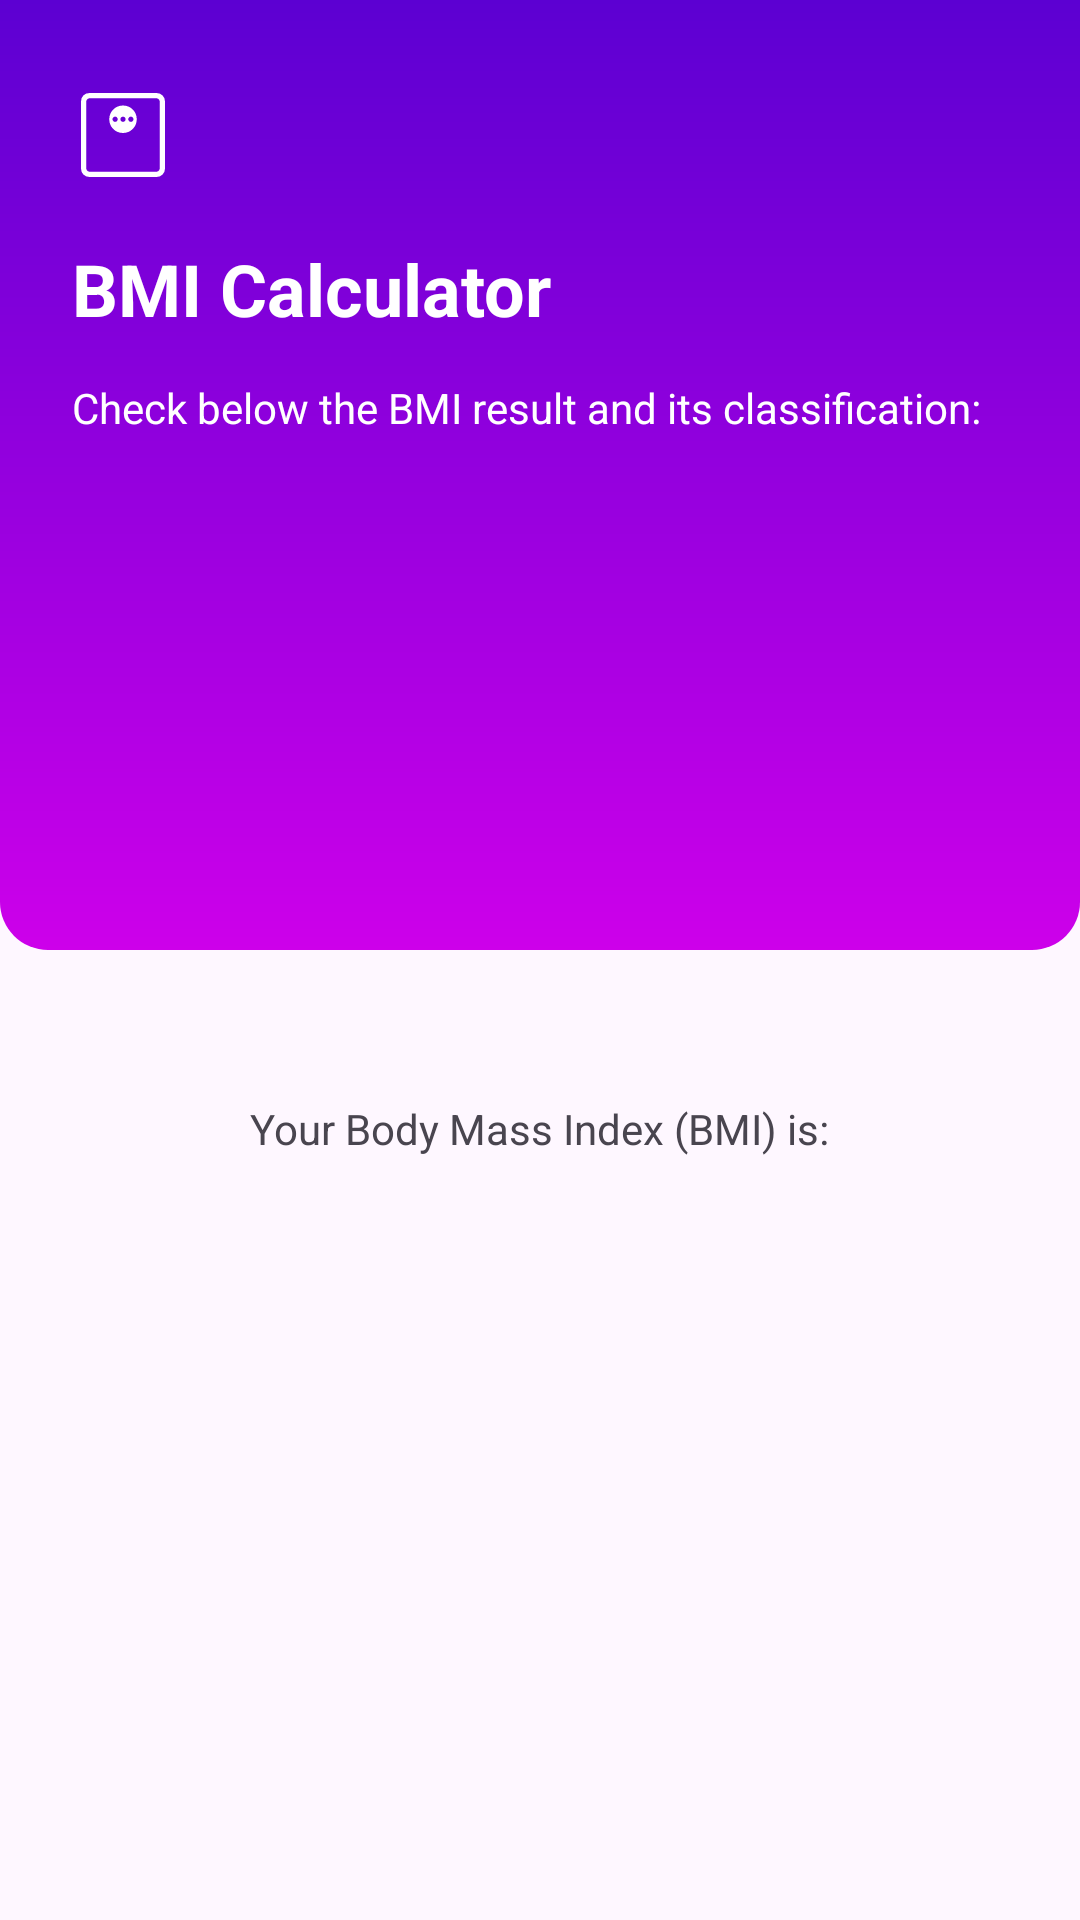

Android layout source for this screen:
<!-- AndroidManifest.xml: application theme Theme.BMIApplication -->
<!-- res/layout/activity_result.xml -->
<?xml version="1.0" encoding="utf-8"?>
<LinearLayout xmlns:android="http://schemas.android.com/apk/res/android"
    xmlns:tools="http://schemas.android.com/tools"
    android:layout_width="match_parent"
    android:layout_height="match_parent"
    android:orientation="vertical"
    android:gravity="center_horizontal"
    tools:context=".ResultActivity">

    <LinearLayout
        android:layout_width="match_parent"
        android:layout_height="wrap_content"
        android:background="@drawable/gradient_bg"
        android:orientation="vertical"
        android:paddingBottom="56dp">

        <ImageView
            android:layout_width="42dp"
            android:layout_height="42dp"
            android:layout_marginStart="20dp"
            android:layout_marginTop="24dp"
            android:src="@drawable/ic_weight"/>

        <TextView
            android:layout_width="wrap_content"
            android:layout_height="wrap_content"
            android:padding="14dp"
            android:layout_marginStart="10dp"
            android:text="BMI Calculator"
            android:textColor="@color/white"
            android:textSize="24dp"
            android:textStyle="bold"/>

        <TextView
            android:layout_width="wrap_content"
            android:layout_height="wrap_content"
            android:layout_marginStart="24dp"
            android:layout_marginEnd="24dp"
            android:text="Check below the BMI result and its classification:"
            android:textColor="@color/white"/>

        <TextView
            android:id="@+id/tv_result"
            android:layout_width="match_parent"
            android:layout_height="wrap_content"
            android:layout_marginTop="24dp"
            android:layout_marginBottom="6dp"
            android:gravity="center"
            android:maxLength="5"
            android:textColor="@color/white"
            android:textSize="64sp"
            android:textStyle="bold"
            tools:text="22.2"/>

    </LinearLayout>


        <TextView
            android:id="@+id/tv_classification_label"
            android:layout_width="wrap_content"
            android:layout_height="wrap_content"
            android:layout_marginTop="50dp"
            android:text="Your Body Mass Index (BMI) is:"/>

        <TextView
            android:id="@+id/tv_classification"
            android:layout_width="wrap_content"
            android:layout_height="wrap_content"
            android:textColor="@color/primary_900"
            android:textSize="24sp"
            android:textStyle="bold"
            tools:text="Normal (healthy weight)"/>

</LinearLayout>
<!-- resources referenced by this layout -->
<resources>
  <color name="primary_900">#5c00d2</color>
  <color name="white">#FFFFFFFF</color>
  <!-- drawable gradient_bg (drawable) -->
  <?xml version="1.0" encoding="utf-8"?>
  <shape xmlns:android="http://schemas.android.com/apk/res/android">
      <corners android:topLeftRadius="0dp"
          android:topRightRadius="0dp"
          android:bottomLeftRadius="16dp"
          android:bottomRightRadius="16dp"/>
  
      <gradient
          android:startColor="@color/primary_400"
          android:endColor="@color/primary_900"
          android:angle="90"/>
  
  
  </shape>
  <!-- drawable ic_weight (drawable) -->
  <vector xmlns:android="http://schemas.android.com/apk/res/android"
      android:width="24dp"
      android:height="24dp"
      android:viewportWidth="960"
      android:viewportHeight="960">
    <path
        android:pathData="M480,464.62q43.85,0 74.23,-30.39 30.39,-30.38 30.39,-74.23 0,-43.85 -30.39,-74.23 -30.38,-30.39 -74.23,-30.39 -43.85,0 -74.23,30.39 -30.39,30.38 -30.39,74.23 0,43.85 30.39,74.23 30.38,30.39 74.23,30.39ZM420,380q-8,0 -14,-6t-6,-14q0,-8 6,-14t14,-6q8,0 14,6t6,14q0,8 -6,14t-14,6ZM480,380q-8,0 -14,-6t-6,-14q0,-8 6,-14t14,-6q8,0 14,6t6,14q0,8 -6,14t-14,6ZM540,380q-8,0 -14,-6t-6,-14q0,-8 6,-14t14,-6q8,0 14,6t6,14q0,8 -6,14t-14,6ZM224.62,800q-27.62,0 -46.12,-18.5Q160,763 160,735.38v-510.76q0,-27.62 18.5,-46.12Q197,160 224.62,160h510.76q27.62,0 46.12,18.5Q800,197 800,224.62v510.76q0,27.62 -18.5,46.12Q763,800 735.38,800L224.62,800ZM224.62,760h510.76q9.24,0 16.93,-7.69 7.69,-7.69 7.69,-16.93v-510.76q0,-9.24 -7.69,-16.93 -7.69,-7.69 -16.93,-7.69L224.62,200q-9.24,0 -16.93,7.69 -7.69,7.69 -7.69,16.93v510.76q0,9.24 7.69,16.93 7.69,7.69 16.93,7.69ZM200,200v560,-560Z"
        android:fillColor="#FFFFFFFF"/>
  </vector>
  <style name="Theme.BMIApplication" parent="Base.Theme.BMIApplication" />
  <color name="primary_400">#cd00ea</color>
  <style name="Base.Theme.BMIApplication" parent="Theme.Material3.DayNight.NoActionBar">
          
          <item name="colorPrimary">@color/primary_400</item>
          <item name="android:statusBarColor">@color/primary_900</item>
      </style>
</resources>
